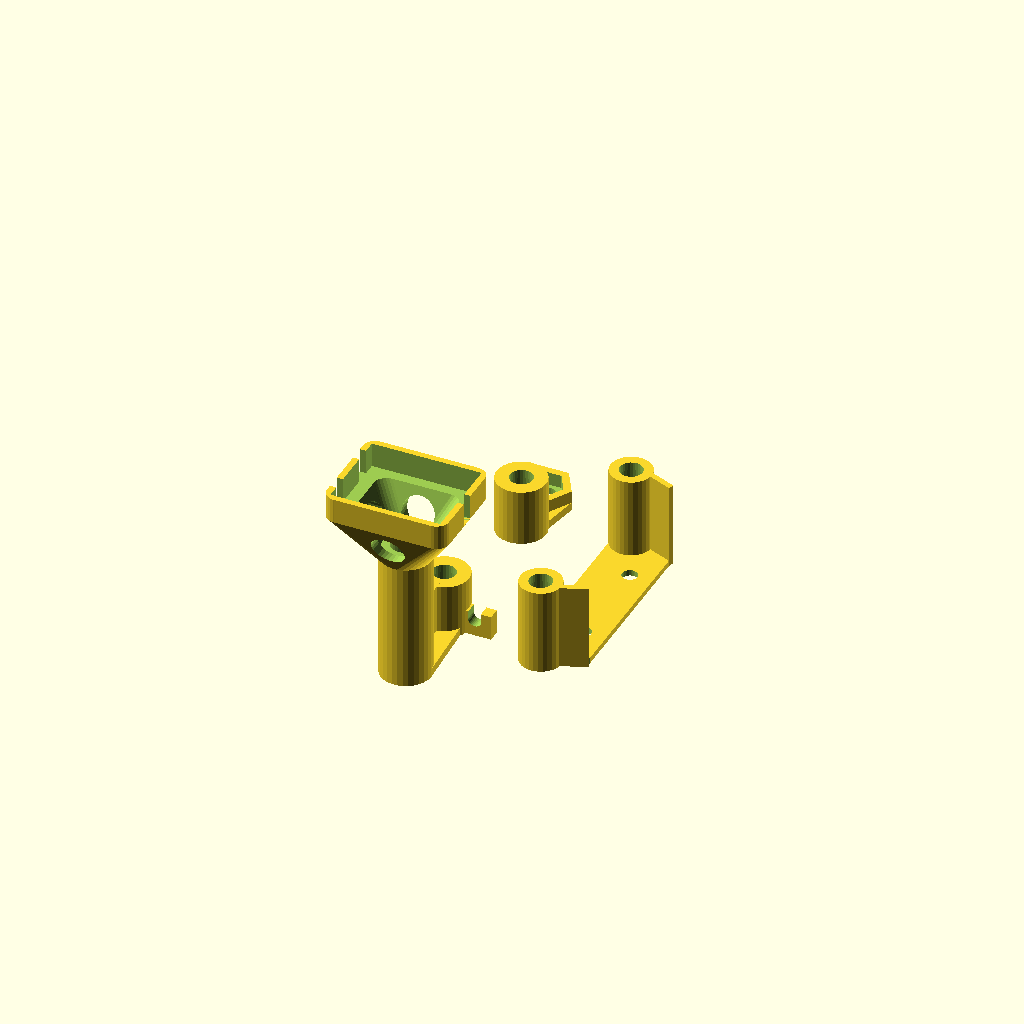
Cell 1: rendered with the file's own defaults.
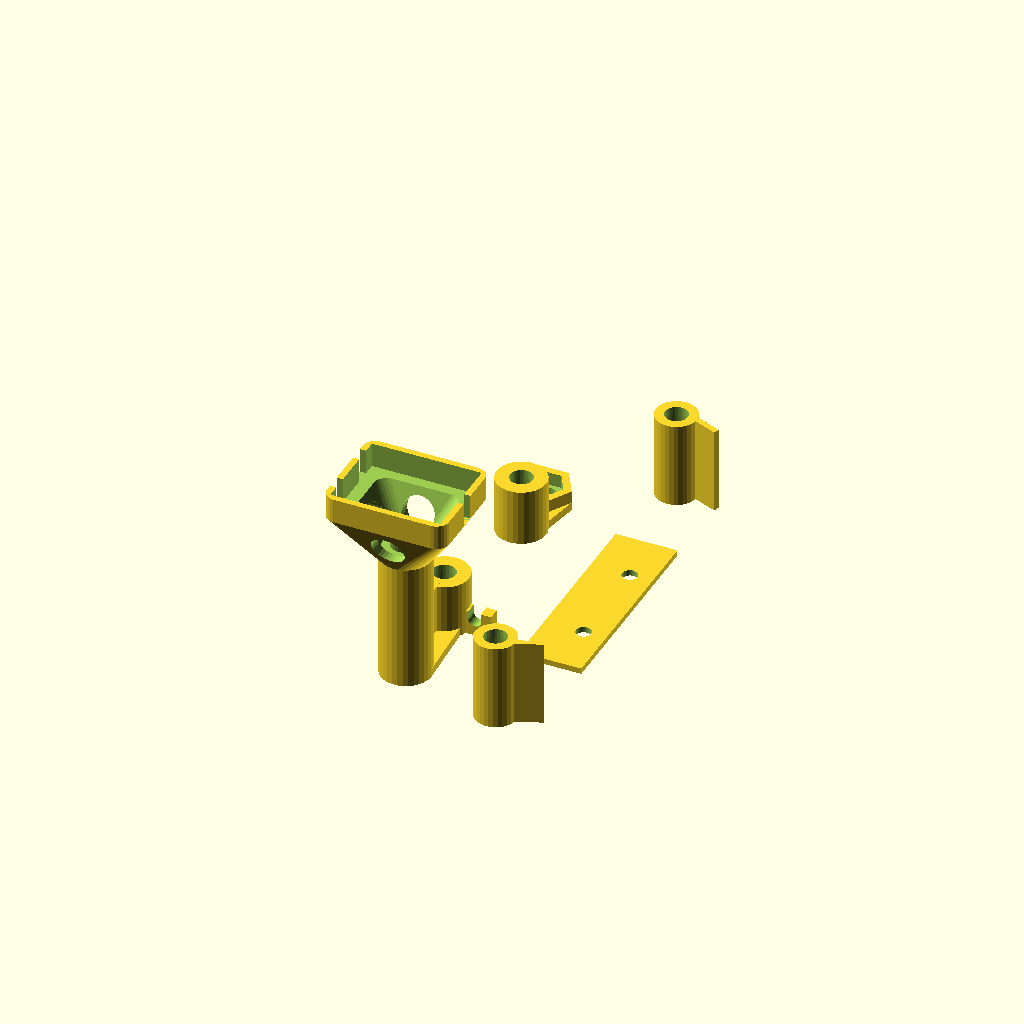
Cell 2: the same model with pillar_width = 94.
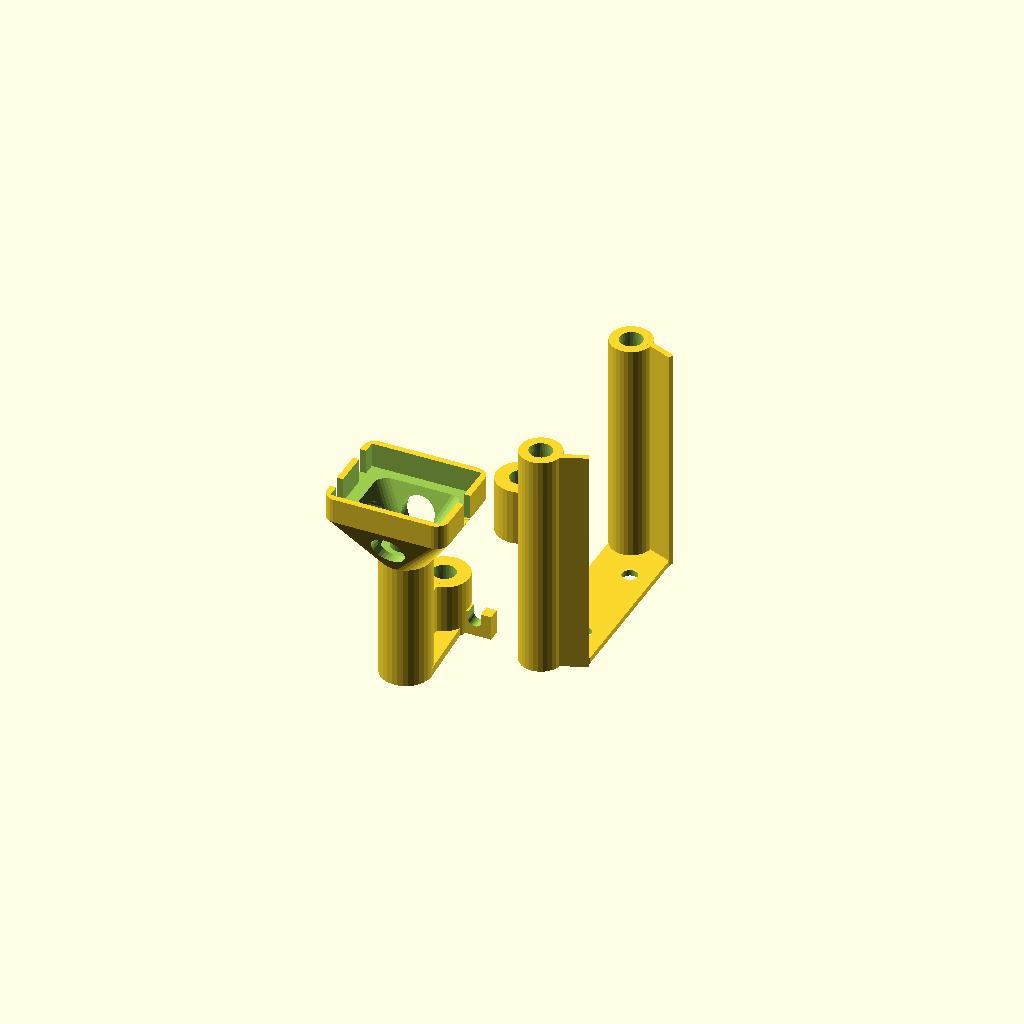
Cell 3: pilar_heigth = 70 (everything else at default).
All cells are drawn from one camera (rotation 55°, 0°, 25°, orthographic, colour scheme Cornfield), so only the parameter changes between them.
The OpenSCAD source (nighthawk_gps.scad):
// EMAX nighthawk accessories  - a OpenSCAD  
// Copyright (C) 2015  Gerard Valade

// This program is free software: you can redistribute it and/or modify
// it under the terms of the GNU General Public License as published by
// the Free Software Foundation, either version 3 of the License, or
// (at your option) any later version.

// This program is distributed in the hope that it will be useful,
// but WITHOUT ANY WARRANTY; without even the implied warranty of
// MERCHANTABILITY or FITNESS FOR A PARTICULAR PURPOSE.  See the
// GNU General Public License for more details.

// You should have received a copy of the GNU General Public License
// along with this program.  If not, see <http://www.gnu.org/licenses/>.


$fn=30;

pillar_width = 47;
pilar_heigth = 35;
top_height = 10.5+1.2 +2;
bottom_height = pilar_heigth-top_height-0.4;

M3_dia = 3.7;
M3_hole = 2.5;
M3_hexa = 6.1;
M3_head_hole = 5.4+1;

module roundCornersCube(x,y,z,r)  // Now we just substract the shape we have created in the four corners
{
	module createMeniscus(h,radius) // This module creates the shape that needs to be substracted from a cube to make its corners rounded.
	{
		difference(){        //This shape is basicly the difference between a quarter of cylinder and a cube
		   translate([radius/2+0.1,radius/2+0.1,0]){
		      cube([radius+0.2,radius+0.1,h+0.2],center=true);         // All that 0.x numbers are to avoid "ghost boundaries" when substracting
		   }
		
		   cylinder(h=h+0.2,r=radius,$fn = 25,center=true);
		}
	
	}
	difference(){
	   cube([x,y,z], center=true);
	
	translate([x/2-r,y/2-r]){  // We move to the first corner (x,y)
	      rotate(0){  
	         createMeniscus(z,r); // And substract the meniscus
	      }
	   }
	   translate([-x/2+r,y/2-r]){ // To the second corner (-x,y)
	      rotate(90){
	         createMeniscus(z,r); // But this time we have to rotate the meniscus 90 deg
	      }
	   }
	      translate([-x/2+r,-y/2+r]){ // ... 
	      rotate(180){
	         createMeniscus(z,r);
	      }
	   }
	      translate([x/2-r,-y/2+r]){
	      rotate(270){
	         createMeniscus(z,r);
	      }
	   }
	}
}

module hexaprismx(
	ri =  1.0,  // radius of inscribed circle
	h  =  1.0)  // height of hexaprism
{ // -----------------------------------------------

	ra = ri*2/sqrt(3);
	cylinder(r = ra, h=h, $fn=6, center=false);
}




module pillar_hole(height)
{
	translate([0, 0, -0.1])  cylinder(d=5.5, h=height+0.2);
	translate([0, 0, 2])  cylinder(d=6.2, h=height-4, center=false);
}


module pillar_holes(height)
{
	for(y=[-1,1]) {
		translate([-5, y*pillar_width/2, 0]) {
			pillar_hole(height=height);
		}
	}
}



module antenna_bracket(thick=0.6, height=top_height, fullview=false)
{
	arm_length = 11;
	arm_heigth = 13;
	arm_pos_z = 5;//height;
	inner_tube_dia = 8.8*2/sqrt(3);// 11;
	out_tube_dia =  inner_tube_dia + 4;
	
	module sma(d=6.8, h=8, type=0)
	{
		rotate([0, 0, 30]) color("yellow")  {
			translate([0, 0,  -2]) cylinder(d=6, h=15, center=true);
			translate([0, 0,  0]) cylinder(d=inner_tube_dia, h=2, center=true, $fn=6);
			translate([0, 0,  3.5]) cylinder(d=inner_tube_dia, h=2, center=true, $fn=6);
		}
	}
	
	module pillar()
	{
		cylinder(d=12, h=height, $fn=30);
	}
	
	
	module plain()
	{

		
		//translate([-5, -pillar_width/2, 0])  
		{
			translate([0, 0, 0])  rotate([0, 0, 0]) pillar();
			hull()
			{
				translate([0, 0, 0])  cylinder(d=10, h=2, $fn=6);
				translate([0, -arm_length, 0])  cylinder(d=out_tube_dia, h=2, $fn=6);
			}
			
			translate([0, -arm_length/2, arm_pos_z/2])  cube([1.8, arm_length, arm_pos_z], center=true);
			//#translate([-12, -1, 0])   cube([10, 2, 6], center=false);
			
			translate([0, -arm_length, 0]) {
				translate([0, 0, 0])   cylinder(d=out_tube_dia, h=arm_pos_z,  $fn=6);
			}
		}
	}
	
	difference() {
		plain();
		pillar_hole(height=height);
		//translate([-5, -pillar_width/2, 0])   
		{
			translate([0, -arm_length, 0])  
			{
				
				translate([0, 0, -1])   cylinder(d=6.8, h=arm_pos_z+10, $fn=30);
				translate([0, 0, 1.8])   cylinder(d=inner_tube_dia, h=arm_pos_z, $fn=6);
			
			}
		}
	}
	if (fullview)
	{
		translate([0, -arm_length, -1.5]) sma();
	}
	
}


module gps_bracket(thick=0.6, height=top_height)
{
	gps_width = 26+0.6;
	gps_length= 21+0.6;
	
	arm_length = 20;
	arm_heigth = 13;
	arm_pos_z = 29-8+10;
	out_tube_dia =  8*2/sqrt(3) +3; 
	inner_tube_dia = out_tube_dia -5;
	
	fn = 30;
	module pillar()
	{
		cylinder(d=12, h=height, $fn=30);
	}
	
	
	module plain()
	{
		translate([0, 0, 0])  rotate([0, 0, 0]) pillar();
		hull()
		{
			translate([0, 0, 0])  cylinder(d=10, h=2, $fn=fn);
			translate([0, -arm_length, 0])  cylinder(d=out_tube_dia, h=2, $fn =fn);
		}
		
		translate([0, -arm_length/2, height/2])  cube([1.8, arm_length, height], center=true);
		translate([7, -0, 3])   cube([10, 3, 6], center=true);
		
		translate([0, -arm_length, 0]) {
			translate([0, 0, 0])   cylinder(d=out_tube_dia, h=arm_pos_z,  $fn=fn);
			translate([0, 0, arm_pos_z]) {
				hull() {
					translate([0, 0, 0])   cylinder(d=out_tube_dia, h=0.2, $fn=fn);
					translate([0, 0, arm_heigth])   roundCornersCube(gps_width+3, gps_length+3, 0.1, 3);
				}
				translate([0, 0, arm_heigth+6/2])   roundCornersCube(gps_width+3, gps_length+3, 6, 3);
			
			}
		}
	}
	
	difference() {
		plain();
		pillar_hole(height=height);
		
		translate([+8, 0, 4])   rotate([90, 0, 0]) hull() {
			cylinder(d=3.2, h= 10, center=true);
			translate([0, 2, 0]) cylinder(d=3, h= 10, center=true);
		}
		translate([0, -arm_length, 0])  
		{
			
			translate([0, 7.5, 3.6])   rotate([0, 90, 0]) cylinder(d=3, h=100, center=true);
			translate([0, 0, -1])   cylinder(d=inner_tube_dia, h=arm_pos_z+10, $fn=fn);
			translate([0, 0, arm_pos_z])  
			{
				translate([0, 0, 3]) hull() {
					translate([0, 0, 0.1])   roundCornersCube(10, 10, 0.2, 3);
					translate([0, 0, arm_heigth+0.2])   roundCornersCube(gps_width-3, gps_length-3, 0.2, 3);
				}
				translate([0, 0, arm_heigth+10/2])   cube([gps_width, gps_length, 10], center=true);
				translate([gps_width/2, 0, arm_heigth+10/2])   cube([10, 3.5, 10], center=true);
				translate([-gps_width/2, 6, arm_heigth+10/2])   cube([10, 3.5, 10], center=true);
				translate([-gps_width/2, -6, arm_heigth+10/2])   cube([10, 3.5, 10], center=true);
				hull() {
					translate([0, 0, 2.5+3])  rotate([0, 90, 0])  cylinder(d=2, h=30, center=true);
					translate([0, 0, arm_heigth-6]) rotate([0, 90, 0])  cylinder(d=8, h=30, center=true);
				}
				hull() {
					translate([0, -0, 2.5+3])  rotate([0, 90, 90])  cylinder(d=2, h=30, center=true);
					translate([0, -0, arm_heigth-6]) rotate([0, 90, 90])  cylinder(d=8, h=30, center=true);
				}
				
			}
		
		}
		
	}
	
}



module beeper_bottom_plate(thick=1.4, fullview=false)
{
	ra = M3_hexa*2/sqrt(3);
	r8 = 8*2/sqrt(3);
	rot = -22;

	module pillar()
	{
		cylinder(d=10, h=bottom_height, $fn=30);
	}
	
	module plain()
	{
		difference() {
			translate([-2, 0, thick/2]) cube([15, 50, thick], center=true);
			for(y=[-1, 1]) translate([0, y*(pillar_width+15)/2, (thick/2)])  rotate([0, 0, y*rot]) cube([20, 15, thick*2], center=true);
		}
		for(y=[-1,1])
		{
			translate([-5, y*pillar_width/2, 0])  rotate([0, 0, y*90-90]) pillar();
		}
	}

	
	difference() {
		union() {
			plain();
			for(y=[-1, 1]) translate([2, y*(pillar_width-1.5)/2,(bottom_height)/2])  rotate([0, 0, y*rot]) cube([8, thick, bottom_height], center=true);
		}
		
		for(x=[0]) for(y=[1, -1]) translate([x*8, y*12, 0]) {
			cylinder(d=M3_dia, h=10, center=true);
		}	
		
		pillar_holes(height=bottom_height);
	
	}
	if (fullview)
	{
		sma_hole(type=3);
	}
}

module gps_bracket_view()
{
	//for(y=[-1,1]) translate([0, y*pillar_width/2, 0])  color("red") cylinder(d=5, h=pilar_heigth+1.01);
	translate([5, 0, bottom_height])  
	{
		translate([0, 0, -0.4])  rotate([0, 180, 180]) beeper_bottom_plate(fullview=false);
	}
	translate([0, -pillar_width/2, bottom_height]) rotate([0, 0, 45])  {
		 gps_bracket();
	}
	translate([0, pillar_width/2, bottom_height+top_height]) rotate([0, 180, 180]) antenna_bracket(fullview=true);
}



//translate([80, 0, 0]) gps_bracket_view();

translate([-0, 0, 0])  beeper_bottom_plate();
translate([-30, -20, 0])  gps_bracket();
translate([-30, 20, 0]) rotate([0, 0, 180]) antenna_bracket();
Parameter table extracted from the source (name, type, default, range or options):
pillar_width: number, default 47
pilar_heigth: number, default 35
M3_dia: number, default 3.7
M3_hole: number, default 2.5
M3_hexa: number, default 6.1
